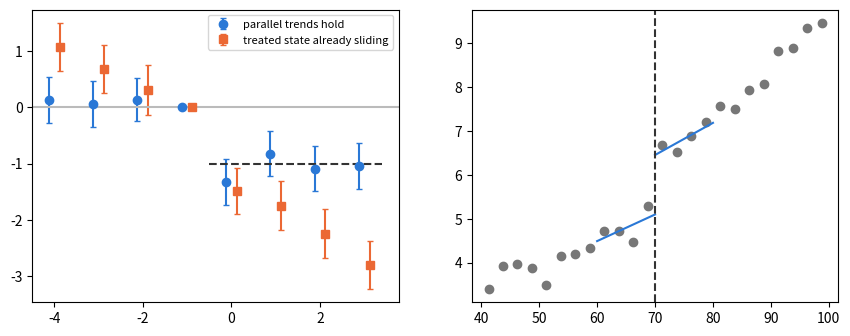

The matplotlib source for this figure:
import numpy as np, pandas as pd
SEED = 464
rng = np.random.default_rng(SEED)

n = 200                                   # restaurants on each side of the border
# Constructed world: a regional downturn cuts 2.0 workers EVERYWHERE,
# and the wage raise itself cuts 1.0 more, only in State A.
state = np.repeat(["A (raise)", "B (no raise)"], n)
before = rng.normal(20, 4, size=2 * n)
after = before - 2.0 - 1.0 * (state == "A (raise)") + rng.normal(0, 1.5, size=2 * n)
df = pd.DataFrame({"state": state, "change": after - before})

g = df.groupby("state")["change"].agg(["mean", "var", "size"])
a, b = g.loc["A (raise)"], g.loc["B (no raise)"]
did = a["mean"] - b["mean"]
se = np.sqrt(a["var"] / a["size"] + b["var"] / b["size"])
print(f"true effect of the raise           : {-1.0:+.2f} workers")
print(f"before/after, State A only         : {a['mean']:+.2f}")
print(f"before/after, State B only         : {b['mean']:+.2f}")
print(f"difference-in-differences          : {did:+.2f}  "
      f"(95% interval {did - 1.96*se:+.2f} to {did + 1.96*se:+.2f})")
print("\nthe before/after number blames the raise for the downturn;")
print("State B is what lets you subtract it, IF A would have moved like B")

import numpy as np
import matplotlib.pyplot as plt

SEED = 464
rng = np.random.default_rng(SEED)

# Event study: 200 stores per state, quarters -4..3, raise at quarter 0.
n, quarters, tau = 200, np.arange(-4, 4), -1.0
def event_study(extra_trend):             # extra_trend < 0: A was ALREADY sliding
    base = rng.normal(20, 4, size=(2 * n, 1))
    shock = rng.normal(0, 0.5, size=quarters.size)       # hits both states
    treated = np.repeat([True, False], n)[:, None]
    y = (base + shock + extra_trend * quarters * treated
         + tau * treated * (quarters >= 0)
         + rng.normal(0, 1.5, size=(2 * n, quarters.size)))
    d = y - y[:, [3]]                                     # change since quarter -1
    est = d[:n].mean(0) - d[n:].mean(0)
    se = np.sqrt(d[:n].var(0, ddof=1) / n + d[n:].var(0, ddof=1) / n)
    change = y[:, 4:].mean(1) - y[:, :4].mean(1)          # after avg minus before avg
    did = change[:n].mean() - change[n:].mean()
    did_se = np.sqrt(change[:n].var(ddof=1) / n + change[n:].var(ddof=1) / n)
    return est, se, did, did_se
par, par_se, did_par, se_par = event_study(0.0)
vio, vio_se, did_vio, se_vio = event_study(-0.4)
for name, est, did, s in (("parallel", par, did_par, se_par),
                          ("sliding ", vio, did_vio, se_vio)):
    print(f"{name}: leads {np.round(est[:3], 2)}, after {np.round(est[4:], 2)}, "
          f"overall {did:+.2f} ({did - 1.96*s:+.2f} to {did + 1.96*s:+.2f})")

# Regression discontinuity: grant at score >= 70, true jump 1.5 jobs.
m, cut, jump = 2000, 70, 1.5
score = rng.uniform(40, 100, m)
x = score - cut
noise = rng.normal(0, 2.0, m)
jobs = 5 + 0.08 * x + 0.0008 * x**2 + jump * (x >= 0) + noise
# Stress test: the same applicants and noise, but an S-shaped curve that climbs
# fastest near the cutoff and levels off at both ends. The true jump is still 1.5.
bent = 5 + 3 * np.tanh(x / 12) + jump * (x >= 0) + noise
def rd(h, y=jobs):                         # local straight lines within h points
    ends, ses = [], []
    for side in (x < 0, x >= 0):
        k = side & (np.abs(x) <= h)
        X = np.column_stack([np.ones(k.sum()), x[k]])
        b = np.linalg.lstsq(X, y[k], rcond=None)[0]
        r = y[k] - X @ b
        ses.append(np.sqrt((r @ r / (k.sum() - 2)) * np.linalg.inv(X.T @ X)[0, 0]))
        ends.append(b)
    return ends[1][0] - ends[0][0], np.hypot(*ses), ends
for h in (5, 10, 20):
    e, s, _ = rd(h)
    print(f"bandwidth {h:2d}: jump {e:.2f} (95% interval {e-1.96*s:.2f} to {e+1.96*s:.2f})")
for h in (5, 10, 20):
    e, s, _ = rd(h, bent)
    print(f"S-curve, bandwidth {h:2d}: jump {e:.2f} ({e-1.96*s:.2f} to {e+1.96*s:.2f})")
print("applicants scoring 65-69.9:", ((x >= -5) & (x < 0)).sum(),
      "| scoring 70-74.9:", ((x >= 0) & (x < 5)).sum())

fig, (ax1, ax2) = plt.subplots(1, 2, figsize=(10.4, 3.8))
ax1.errorbar(quarters - .12, par, yerr=1.96 * par_se, fmt="o", color="#2a78d6",
             capsize=2, label="parallel trends hold")
ax1.errorbar(quarters + .12, vio, yerr=1.96 * vio_se, fmt="s", color="#eb6834",
             capsize=2, label="treated state already sliding")
ax1.plot([-0.5, 3.4], [tau, tau], color="#333333", ls="--")
ax1.axhline(0, color="#bbbbbb"); ax1.legend(fontsize=8)
edges = np.arange(40, 100.01, 2.5); bins = np.digitize(score, edges) - 1
ax2.scatter((edges[:-1] + edges[1:]) / 2,
            [jobs[bins == i].mean() for i in range(edges.size - 1)], color="#777777")
_, _, (b0, b1) = rd(10)                    # the two local lines at bandwidth 10
xl, xr = np.linspace(-10, 0, 20), np.linspace(0, 10, 20)
ax2.plot(cut + xl, b0[0] + b0[1] * xl, color="#2a78d6")
ax2.plot(cut + xr, b1[0] + b1[1] * xr, color="#2a78d6")
ax2.axvline(cut, color="#333333", ls="--")
plt.show()

# Scratch space — use this cell for any code your steps need.
